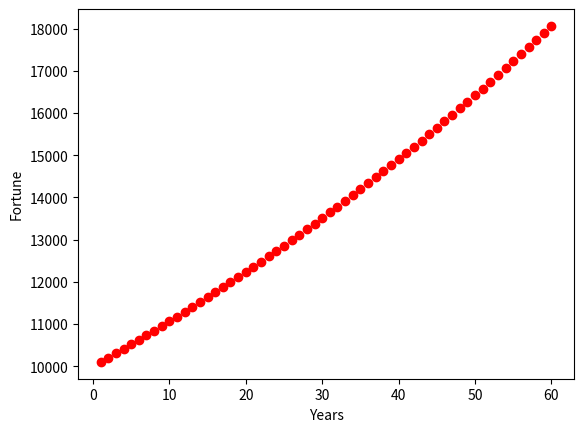

Generate this figure with matplotlib:
import matplotlib.pyplot as plt
import numpy as np

def inflation(): #main function
    N = 60 #years
    p = 1.05 #interest
    q = 3
    F = 10000 #fortune
    I = 3

    x = np.zeros(N+1) #empty array with N + 1 zeros
    x[0] = F #setting the first x-value to F
    c = np.zeros(N+1) #empty array with N +1 zeros
    c[0] = (p*q*F)/(10**4) #setting the

    #for loop calculating the cn sequence and the xn sequence

    for i in range(1, N+1):
        x[i] = x[i-1] + (p/100)*x[i-1] - c[i-1]
        c[i-1] = x[i-1] + (p/100)*x[i-1] - x[i] #calculating the c(n-1) sequence following the xn sequence
        c[i] = c[i-1] + c[i-1]*(I/100)
        plt.plot(i, x[i],  "ro") #plotting the xn sequence with i values along the x-axis and fortune along the y
    plt.xlabel("Years")
    plt.ylabel("Fortune")
    plt.savefig("fortune_and_inflation.png")
    plt.show()

inflation()

"""
Output: python3  fortune_and_inflation1.py
Graph shown in the png. The excercise does not ask to represent any fixed values,
but the solution is programmed of the same operating procedure.
"""
